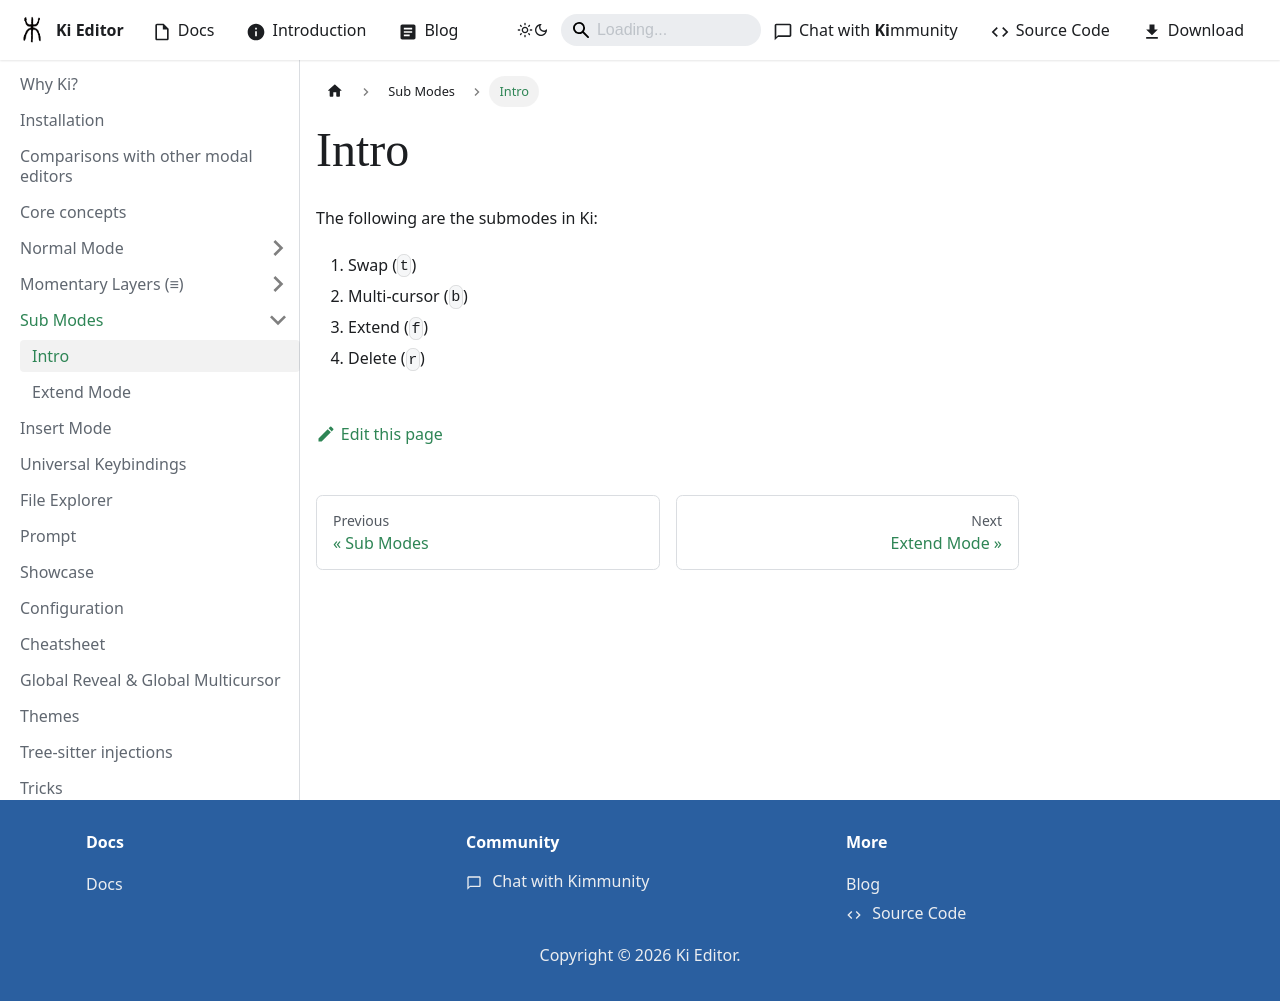

repository: ki-editor/ki-editor · page: docs/sub-modes/index.html · generator: docusaurus

---
sidebar_position: 1
---

import {KeymapFallback} from '@site/src/components/KeymapFallback';

# Intro

The following are the submodes in Ki:

1. Swap (`t`)
2. Multi-cursor (`b`)
3. Extend (`f`)
4. Delete (`r`)
